2-way image classification set "hymenoptera_data" from GitHub (choidot20/DeepQRcode-python-); label vocabulary: fake, real.

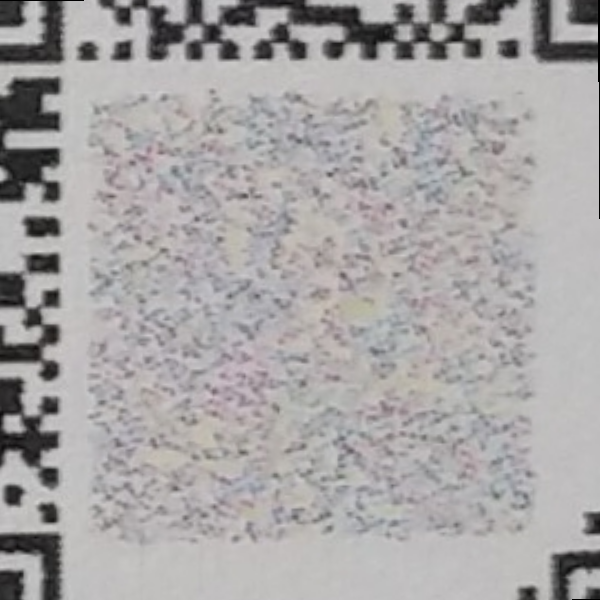
Label: real

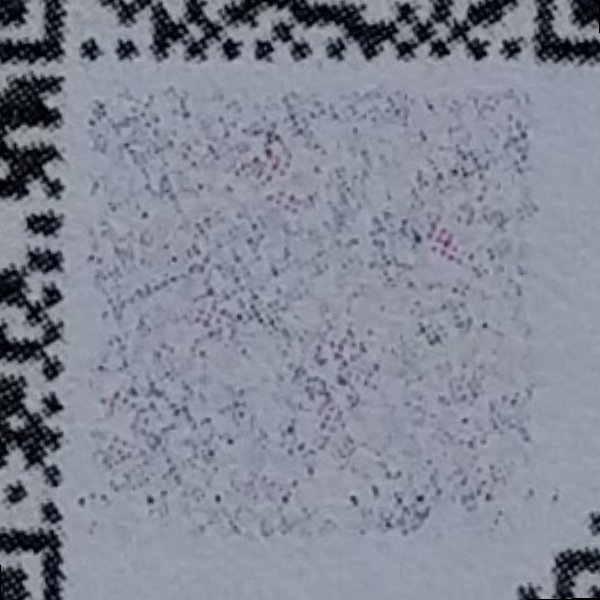
Label: fake

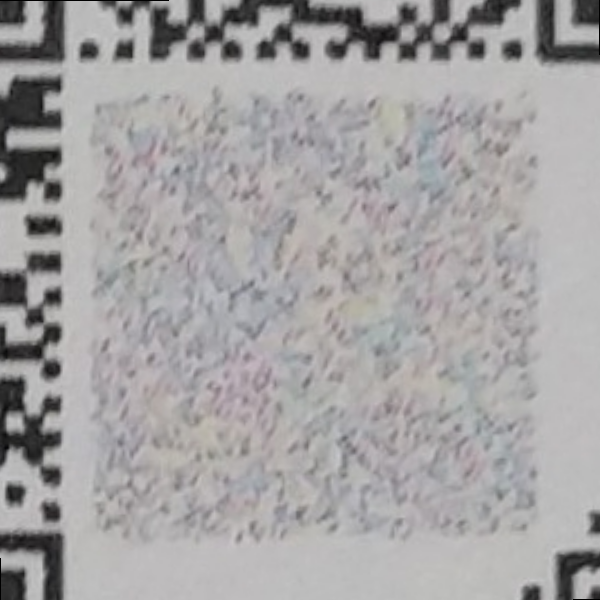
Label: real

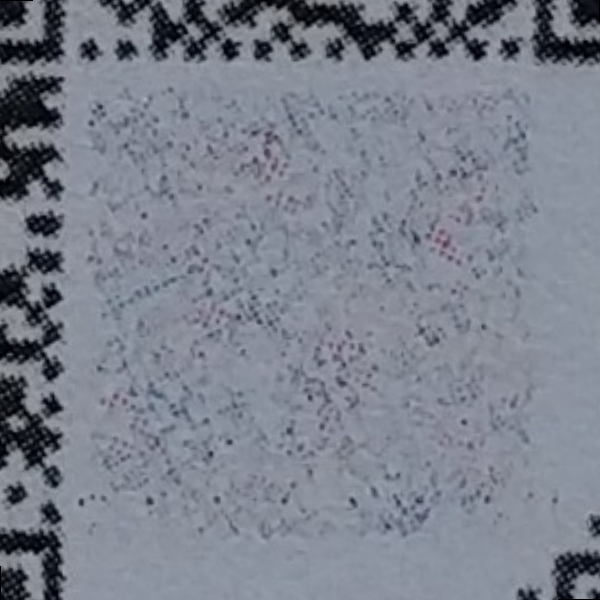
Label: fake

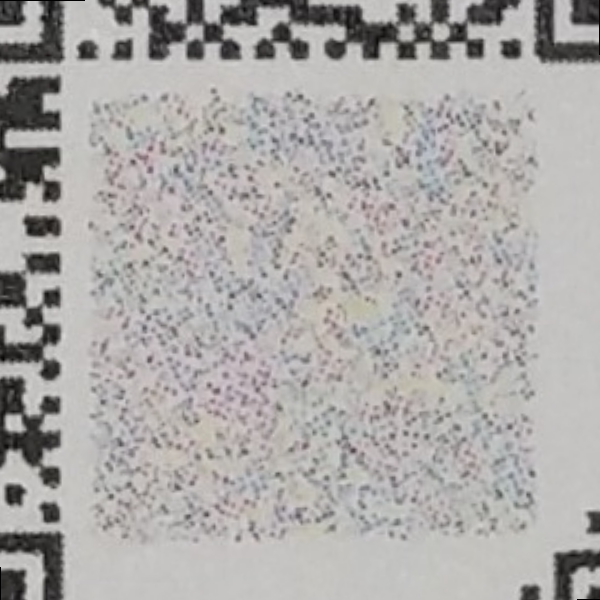
Label: real

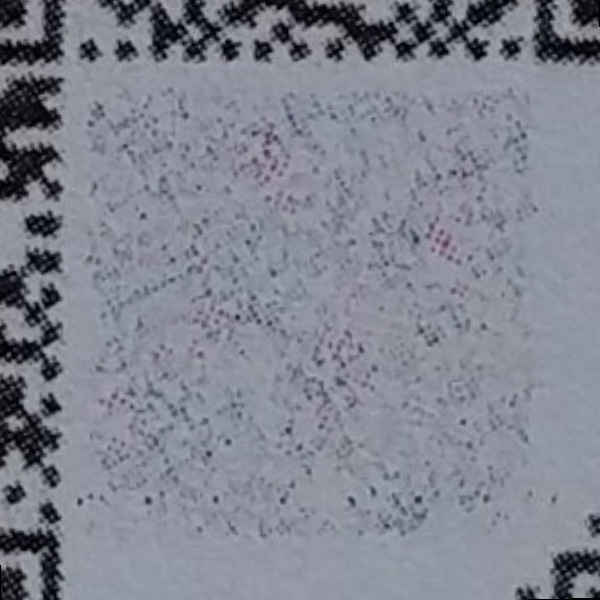
Label: fake
